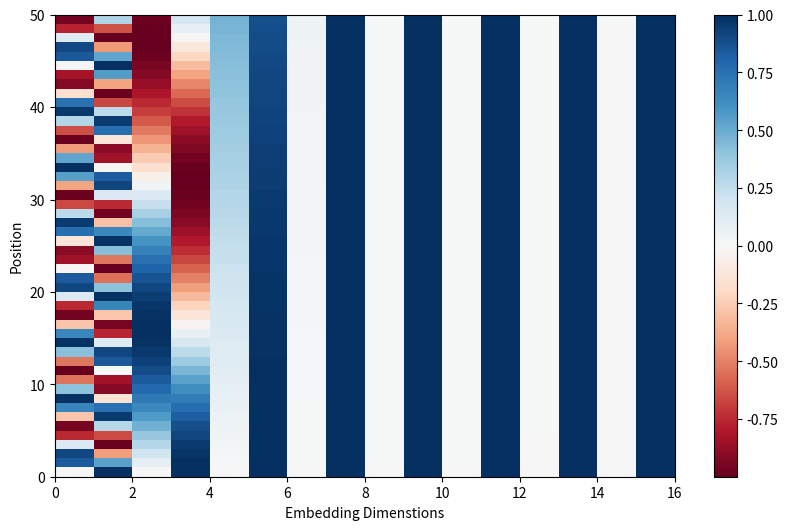

This figure's Python source:
import numpy as np
import matplotlib.pyplot as plt

def positional_encoding(pos, d_model):
    PE = np.zeros((pos,d_model))
    for p in range(pos):
        for i in range(0,d_model,2):
            PE[p, i]   = np.sin(p / 10000 ** ((2 * i) / d_model))
            PE[p, i+1] = np.cos(p / 10000 ** ((2 * i) / d_model))
    return PE

PE = positional_encoding(50,16)
plt.figure(figsize=(10,6))
plt.pcolormesh(PE,cmap='RdBu')
plt.xlabel('Embedding Dimenstions')
plt.ylabel('Position')
plt.colorbar()
plt.show()
